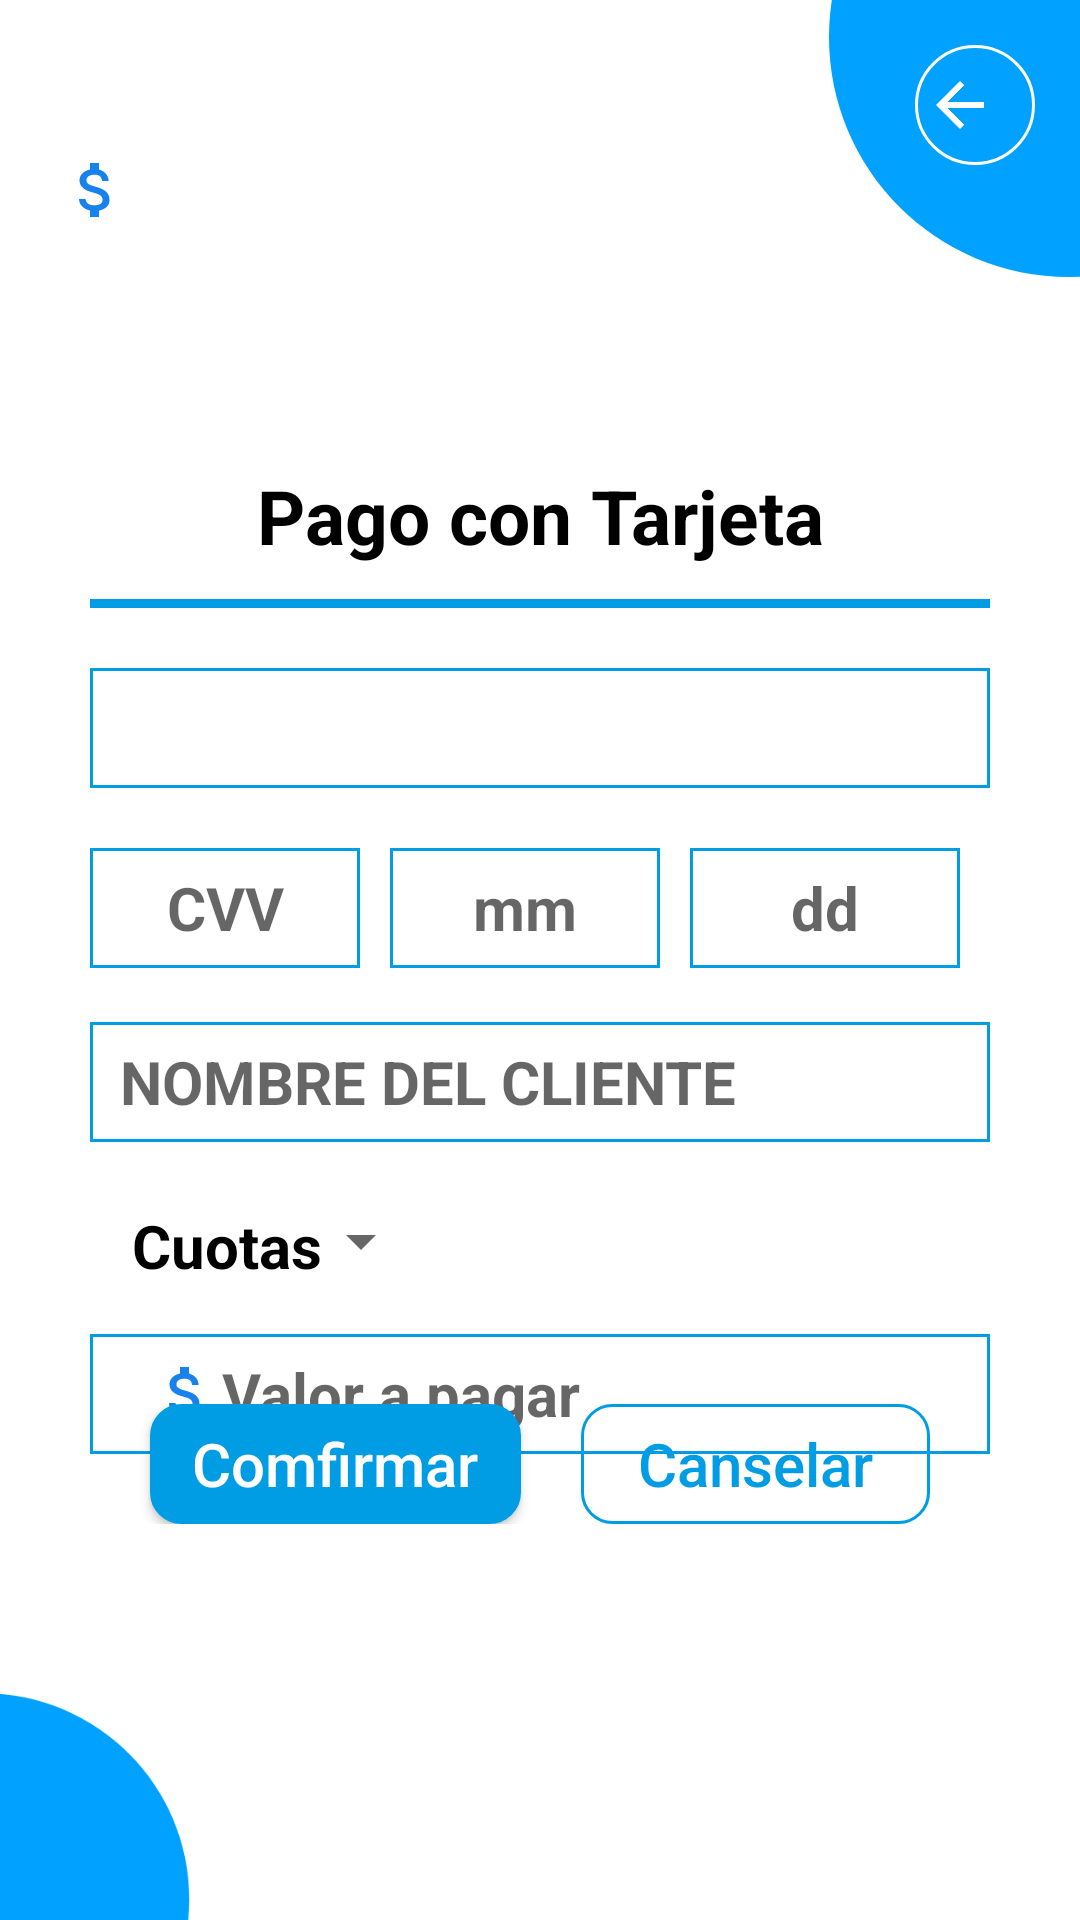

Here is an Android app screen rendered from its layout file. Give the layout XML and the strings, colors and styles it references.
<!-- AndroidManifest.xml: application theme Theme.Corresponsal -->
<!-- res/layout/activity_corr_pago_con_tarjeta.xml -->
<?xml version="1.0" encoding="utf-8"?>
<RelativeLayout xmlns:android="http://schemas.android.com/apk/res/android"
    xmlns:tools="http://schemas.android.com/tools"
    android:layout_width="match_parent"
    android:layout_height="match_parent"
    tools:context=".CorrPagoConTarjeta">

    <include
        layout="@layout/activity_plantilla_general"
        android:layout_width="match_parent"
        android:layout_height="match_parent"
        tools:layout_editor_absoluteX="25dp"
        tools:layout_editor_absoluteY="53dp" />

    <TextView
        android:id="@+id/textView5"
        android:layout_width="match_parent"
        android:layout_height="wrap_content"
        android:layout_alignParentTop="true"
        android:layout_marginTop="155dp"
        android:textAlignment="center"
        android:textStyle="bold"
        android:text="Pago con Tarjeta"
        android:textColor="@color/black"
        android:textSize="25dp" />

    <View
        android:layout_width="match_parent"
        android:layout_height="3dp"
        android:layout_below="@+id/textView5"
        android:layout_marginHorizontal="30dp"
        android:layout_marginTop="11dp"
        android:background="@color/azul_def" />

    <EditText
        android:id="@+id/CorPagoNumt"
        android:layout_width="match_parent"
        android:layout_height="40dp"
        android:layout_below="@+id/textView5"
        android:layout_marginHorizontal="30dp"
        android:layout_marginTop="34dp"
        android:background="@drawable/plantilla1"
        android:ems="10"
        android:inputType="number"
        android:paddingLeft="20dp"
        android:textSize="20dp"
        android:textStyle="bold" />

    <LinearLayout
        android:layout_width="match_parent"
        android:layout_height="wrap_content"
        android:layout_below="@+id/CorPagoNumt"
        android:layout_marginHorizontal="25dp"
        android:layout_marginTop="20dp">

        <EditText
            android:id="@+id/CVV"
            android:layout_width="90dp"
            android:layout_height="40dp"
            android:layout_marginHorizontal="5dp"
            android:background="@drawable/plantilla1"
            android:ems="10"
            android:textStyle="bold"
            android:textSize="20dp"
            android:hint="CVV"
            android:inputType="number"
            android:maxLength="3"
            android:textAlignment="center" />

        <EditText
            android:id="@+id/mm"
            android:layout_width="90dp"
            android:layout_height="40dp"
            android:layout_marginHorizontal="5dp"
            android:background="@drawable/plantilla1"
            android:ems="10"
            android:textSize="20dp"
            android:textStyle="bold"
            android:hint="mm"
            android:inputType="number"
            android:maxLength="3"
            android:textAlignment="center" />

        <EditText
            android:id="@+id/dd"
            android:layout_width="90dp"
            android:layout_height="40dp"
            android:layout_marginHorizontal="5dp"
            android:background="@drawable/plantilla1"
            android:ems="10"
            android:textSize="20dp"
            android:textStyle="bold"
            android:hint="dd"
            android:inputType="number"
            android:maxLength="3"
            android:textAlignment="center" />

    </LinearLayout>

    <EditText
        android:id="@+id/CorPagoNombre"
        android:layout_width="match_parent"
        android:layout_height="40dp"
        android:layout_below="@+id/CorPagoNumt"
        android:layout_marginHorizontal="30dp"
        android:layout_marginTop="78dp"
        android:textStyle="bold"
        android:textAllCaps="true"
        android:textSize="20dp"
        android:background="@drawable/plantilla1"
        android:ems="10"
        android:hint="NOMBRE DEL CLIENTE"
        android:inputType="textCapCharacters"
        android:paddingLeft="10dp" />

    <Spinner
        android:id="@+id/Spiner"
        android:layout_width="30dp"
        android:layout_height="30dp"
        android:layout_below="@+id/CorPagoNombre"
        android:layout_marginStart="2dp"
        android:layout_marginTop="18dp"
        android:layout_toEndOf="@+id/textView6">

    </Spinner>

    <TextView
        android:id="@+id/textView6"
        android:layout_width="wrap_content"
        android:layout_height="wrap_content"
        android:layout_below="@+id/CorPagoNombre"
        android:layout_alignParentStart="true"
        android:layout_marginStart="44dp"
        android:layout_marginTop="21dp"
        android:textStyle="bold"
        android:text="Cuotas "
        android:textColor="@color/black"
        android:textSize="20dp" />

    <EditText
        android:id="@+id/CorPagoValor"
        android:layout_width="match_parent"
        android:layout_height="40dp"
        android:layout_below="@+id/CorPagoNombre"
        android:layout_marginHorizontal="30dp"
        android:layout_marginTop="64dp"
        android:textStyle="bold"
        android:background="@drawable/plantilla1"
        android:drawableLeft="@drawable/ic_money2"
        android:ems="10"
        android:textSize="20dp"
        android:hint="Valor a pagar"
        android:inputType="number"
        android:paddingLeft="20dp" />

    <LinearLayout
        android:layout_width="match_parent"
        android:layout_height="40dp"
        android:layout_alignParentBottom="true"
        android:layout_marginHorizontal="40dp"
        android:layout_marginBottom="132dp">


        <androidx.constraintlayout.utils.widget.MotionButton
            android:id="@+id/CorPagoconfirmar"
            android:layout_width="wrap_content"
            android:layout_height="wrap_content"
            android:layout_marginHorizontal="10dp"
            android:layout_weight="1"
            android:background="@drawable/plantilla1azul"
            android:text="@string/AdminCrearClienteBtnConfirmar"
            android:textColor="@color/white"
            android:textSize="20sp" />

        <androidx.constraintlayout.utils.widget.MotionButton
            android:id="@+id/CorPagoCanselar"
            android:layout_width="wrap_content"
            android:layout_height="wrap_content"
            android:layout_marginHorizontal="10dp"
            android:layout_weight="1"
            android:background="@drawable/plantilla1azul2"
            android:text="@string/AdminCrearClienteBtnCanselar"
            android:textColor="@color/azul_def"
            android:textSize="20sp" />
    </LinearLayout>
</RelativeLayout>
<!-- res/layout/activity_plantilla_general.xml (included above) -->
<?xml version="1.0" encoding="utf-8"?>
<RelativeLayout xmlns:android="http://schemas.android.com/apk/res/android"
    xmlns:app="http://schemas.android.com/apk/res-auto"
    android:id="@+id/plantilla"
    xmlns:tools="http://schemas.android.com/tools"
    android:layout_width="match_parent"
    android:layout_height="match_parent"
    tools:context=".plantillaGeneral">


    <ImageView
        android:id="@+id/imageView21"
        android:layout_width="205dp"
        android:layout_height="192dp"
        android:layout_alignParentTop="true"
        android:layout_alignParentEnd="true"
        android:layout_marginTop="-84dp"
        android:layout_marginEnd="-99dp"
        app:srcCompat="@drawable/ic_circle2" />

    <ImageView
        android:id="@+id/imageView31"
        android:layout_width="178dp"
        android:layout_height="165dp"
        android:layout_alignParentStart="true"
        android:layout_alignParentBottom="true"
        android:layout_marginStart="-95dp"
        android:layout_marginBottom="-76dp"
        app:srcCompat="@drawable/ic_circle2" />

    <TextView
        android:id="@+id/plantillaNomCorresponsal"
        android:layout_width="wrap_content"
        android:layout_height="wrap_content"
        android:layout_alignParentStart="true"
        android:layout_alignParentTop="true"
        android:layout_marginStart="0dp"
        android:layout_marginTop="0dp"
        android:layout_marginEnd="0dp"
        android:layout_toStartOf="@+id/imageView21"
        android:paddingLeft="20dp"
        android:textAllCaps="true"
        android:textColor="@color/azul_def"
        android:textSize="35dp"
        android:textStyle="bold" />

    <TextView
        android:id="@+id/plantillaSaldoCorresponsal"
        android:layout_width="wrap_content"
        android:layout_height="wrap_content"
        android:layout_below="@+id/plantillaNomCorresponsal"
        android:layout_alignEnd="@+id/plantillaNomCorresponsal"
        android:layout_alignParentStart="true"
        android:layout_marginStart="0dp"
        android:layout_marginTop="0dp"
        android:layout_marginEnd="0dp"
        android:drawableLeft="@drawable/ic_money2"
        android:paddingLeft="20dp"
        android:textColor="@color/azul_def"
        android:textSize="25dp" />

    <TextView
        android:id="@+id/plantillaNCuenta"
        android:layout_width="305dp"
        android:layout_height="wrap_content"
        android:layout_below="@+id/plantillaSaldoCorresponsal"
        android:layout_alignEnd="@+id/plantillaSaldoCorresponsal"
        android:layout_alignParentStart="true"
        android:layout_marginStart="0dp"
        android:layout_marginTop="0dp"
        android:layout_marginEnd="0dp"
        android:drawableLeft="@drawable/ic_numeral"
        android:paddingLeft="20dp"
        android:textColor="@color/azul_def"
        android:textSize="20dp" />

    <ImageButton
        android:id="@+id/CorrOpciones"
        android:layout_width="40dp"
        android:layout_height="40dp"
        android:layout_alignParentTop="true"
        android:layout_alignParentEnd="true"
        android:layout_marginTop="15dp"
        android:layout_marginEnd="15dp"
        android:background="#00FFFFFF"
        app:srcCompat="@drawable/ic_baseline" />

    <ImageButton
        android:id="@+id/CorrAtras"
        android:layout_width="40dp"
        android:layout_height="40dp"
        android:layout_alignParentTop="true"
        android:layout_alignParentEnd="true"
        android:layout_marginTop="15dp"
        android:layout_marginEnd="15dp"
        android:background="@drawable/plantilla4"
        app:srcCompat="@drawable/ic_back" />



</RelativeLayout>
<!-- resources referenced by this layout -->
<resources>
  <color name="azul_def">#009CE4</color>
  <color name="black">#FF000000</color>
  <color name="white">#FFFFFFFF</color>
  <!-- drawable ic_back (drawable) -->
  <vector android:autoMirrored="true" android:height="24dp"
      android:tint="#FFFFFF" android:viewportHeight="24"
      android:viewportWidth="34" android:width="34dp" xmlns:android="http://schemas.android.com/apk/res/android">
      <path android:fillColor="@android:color/white" android:pathData="M20,11H7.83l5.59,-5.59L12,4l-8,8 8,8 1.41,-1.41L7.83,13H20v-2z"/>
  </vector>
  <!-- drawable ic_circle2 (drawable) -->
  <vector android:height="24dp" android:tint="#00A1FF"
      android:viewportHeight="24" android:viewportWidth="24"
      android:width="24dp" xmlns:android="http://schemas.android.com/apk/res/android">
      <path android:fillColor="@android:color/white" android:pathData="M12,2C6.47,2 2,6.47 2,12s4.47,10 10,10 10,-4.47 10,-10S17.53,2 12,2z"/>
  </vector>
  <!-- drawable plantilla1 (drawable) -->
  <?xml version="1.0" encoding="utf-8"?>
  <shape xmlns:android="http://schemas.android.com/apk/res/android">
      <solid android:color= "#00DD1111"/>
      <corners android:radius="22dp"/>
      <solid android:color="#008B04FF"/>
      <corners android:radius="0dp"/>
      <stroke android:width="1dp"
          android:color="@color/azul_def" />
  </shape>
  <!-- drawable plantilla1azul (drawable) -->
  <?xml version="1.0" encoding="utf-8"?>
  <shape xmlns:android="http://schemas.android.com/apk/res/android">
      <solid android:color= "#00FFFFFF"/>
      <corners android:radius="22dp"/>
      <solid android:color="@color/azul_def"/>
      <corners android:radius="10dp"/>
      <stroke android:width="1dp"
          android:color="@color/azul_def" />
  </shape>
  <!-- drawable plantilla1azul2 (drawable) -->
  <?xml version="1.0" encoding="utf-8"?>
  <shape xmlns:android="http://schemas.android.com/apk/res/android">
      <solid android:color= "#00FFFFFF"/>
      <corners android:radius="22dp"/>
      <solid android:color="#00FFFFFF"/>
      <corners android:radius="10dp"/>
      <stroke android:width="1dp"
          android:color="@color/azul_def" />
  </shape>
  <!-- drawable plantilla4 (drawable) -->
  <?xml version="1.0" encoding="utf-8"?>
  <shape xmlns:android="http://schemas.android.com/apk/res/android">
      <solid android:color= "#00FFFFFF"/>
      <corners android:radius="22dp"/>
      <solid android:color="#00FFFFFF"/>
      <corners android:radius="22dp"/>
      <stroke android:width="1dp"
          android:color="@color/white" />
  </shape>
  <string name="AdminCrearClienteBtnCanselar">Canselar</string>
  <string name="AdminCrearClienteBtnConfirmar">Comfirmar</string>
  <style name="Theme.Corresponsal" parent="Theme.MaterialComponents.DayNight.DarkActionBar">
          
          <item name="colorPrimary">@color/azul_def</item>
          <item name="colorPrimaryVariant">@color/azul_def</item>
          <item name="colorOnPrimary">@color/white</item>
          
          <item name="colorSecondary">@color/rojo_def</item>
          <item name="colorSecondaryVariant">@color/rojo_def</item>
          <item name="colorOnSecondary">@color/black</item>
          
          <item name="android:statusBarColor" tools:targetApi="l">?attr/colorPrimaryVariant</item>
          
          <item name="android:textAllCaps">false</item>
      </style>
  <color name="rojo_def">#F14B4B</color>
</resources>
